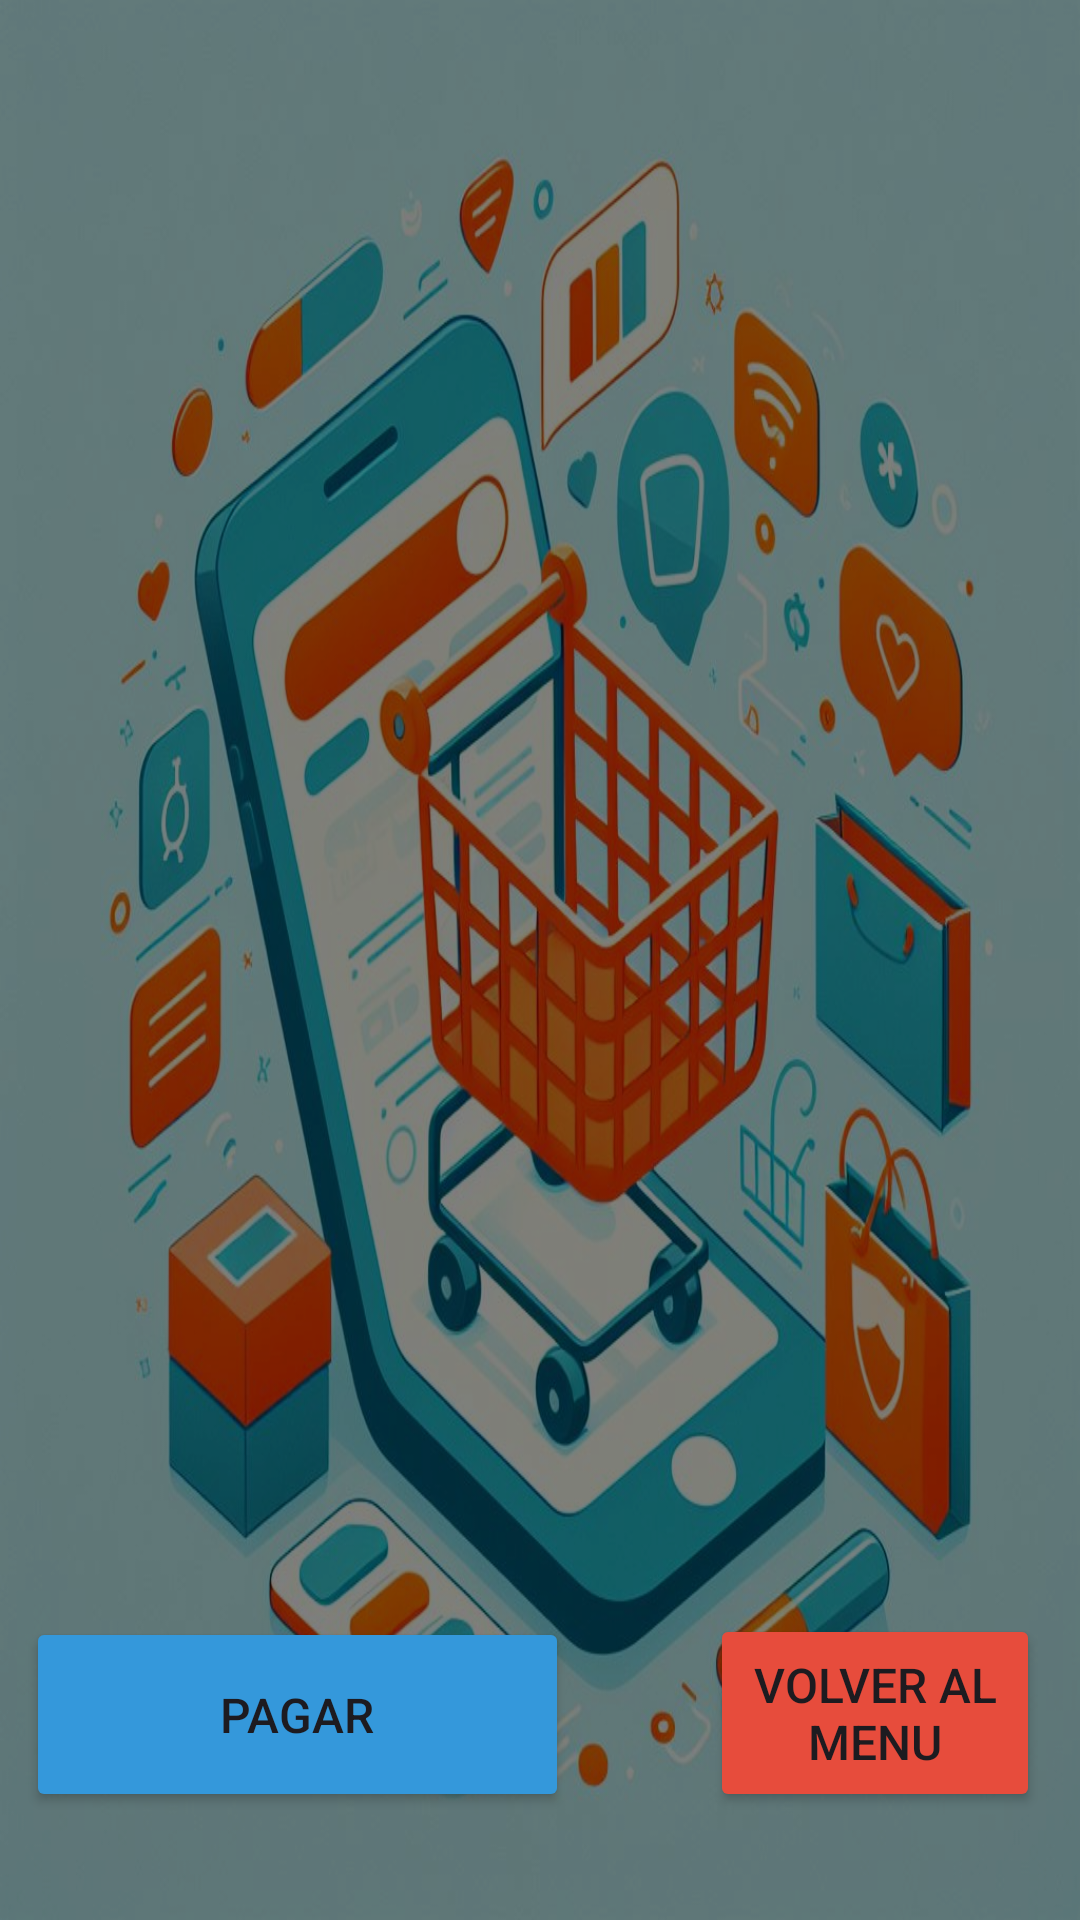

Android layout source for this screen:
<!-- AndroidManifest.xml: application theme Theme.MerkaTwo -->
<!-- res/layout/activity_carrito.xml -->
<androidx.constraintlayout.widget.ConstraintLayout xmlns:android="http://schemas.android.com/apk/res/android"
    xmlns:app="http://schemas.android.com/apk/res-auto"
    xmlns:tools="http://schemas.android.com/tools"
    android:layout_width="match_parent"
    android:layout_height="match_parent"
    android:background="@drawable/fondocarro"
    tools:context=".CarritoActivity">


    <androidx.recyclerview.widget.RecyclerView
        android:id="@+id/recyclerViewCarrito"
        android:layout_width="412dp"
        android:layout_height="564dp"
        android:layout_marginTop="4dp"
        app:layout_constraintEnd_toEndOf="parent"
        app:layout_constraintHorizontal_bias="1.0"

        app:layout_constraintStart_toStartOf="parent"
        app:layout_constraintTop_toTopOf="parent" />

    <Button
        android:id="@+id/btnVolverAlMenu"
        android:layout_width="110dp"
        android:layout_height="66dp"
        android:layout_marginBottom="36dp"
        android:textSize="16sp"
        android:text="Volver al menu"
        android:backgroundTint="#e74c3c"
        app:layout_constraintBottom_toBottomOf="parent"
        app:layout_constraintEnd_toEndOf="parent"
        app:layout_constraintHorizontal_bias="0.946"
        app:layout_constraintStart_toStartOf="parent" />

    <Button
        android:id="@+id/btnPagar"
        android:layout_width="181dp"
        android:layout_height="65dp"
        android:layout_marginBottom="36dp"
        android:textSize="16sp"
        android:text="Pagar"
        android:backgroundTint="#3498db"
        app:layout_constraintBottom_toBottomOf="parent"
        app:layout_constraintEnd_toStartOf="@+id/btnVolverAlMenu"
        app:layout_constraintHorizontal_bias="0.153"
        app:layout_constraintStart_toStartOf="parent" />

</androidx.constraintlayout.widget.ConstraintLayout>
<!-- resources referenced by this layout -->
<resources>
  <!-- drawable fondocarro: png bitmap (drawable, 1042733 bytes) -->
  <style name="Theme.MerkaTwo" parent="Base.Theme.MerkaTwo" />
  <style name="Base.Theme.MerkaTwo" parent="Theme.Material3.DayNight.NoActionBar">
          
          
      </style>
</resources>
